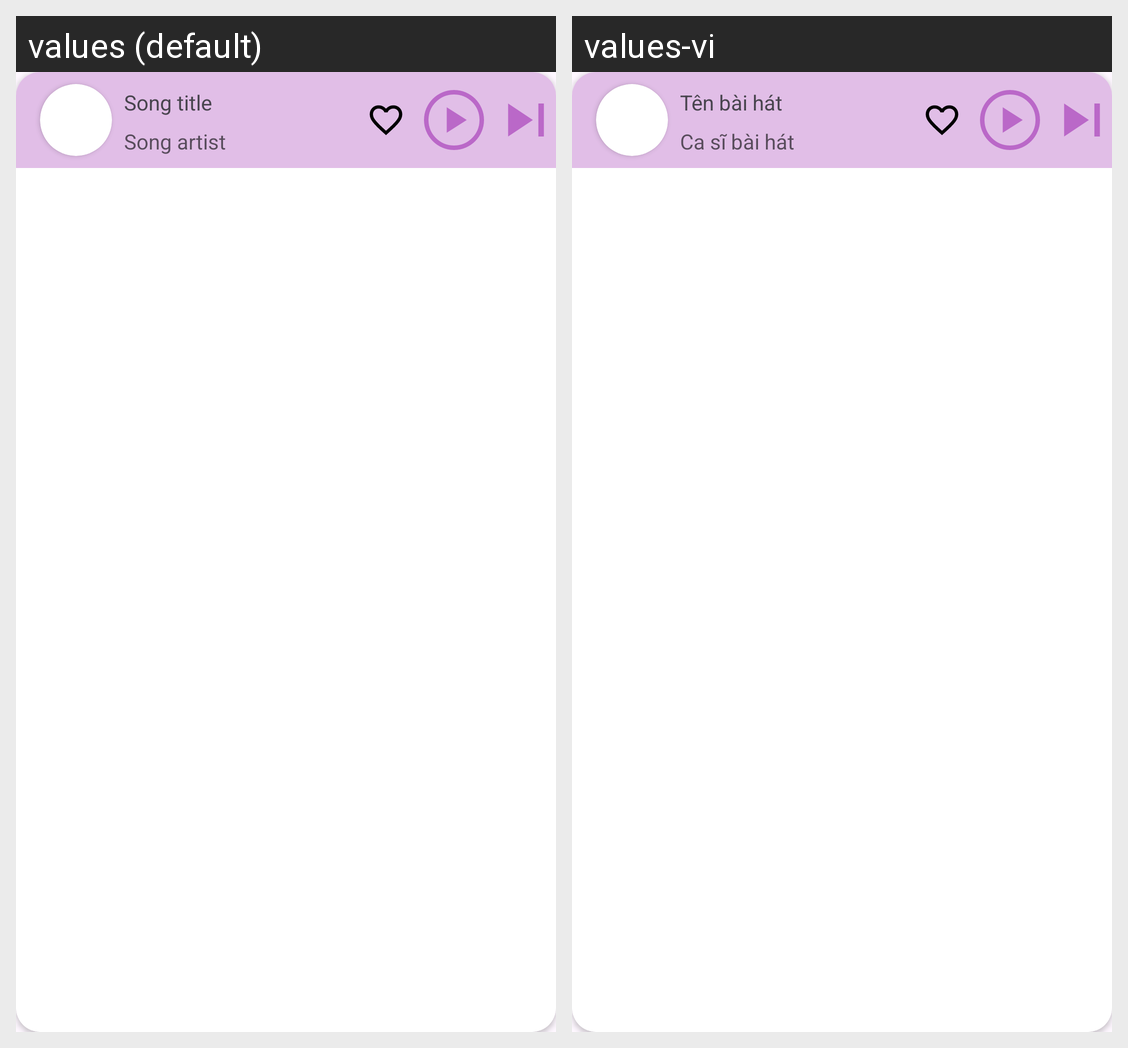

The same Android screen rendered under two of its app's locales, left to right. List the strings drawn on it with the default value and each locale's translation.
Android screen res/layout/mini_player.xml rendered under 2 locales, left to right: values (default), values-vi. Device: Nexus 5 (rendered at 1080×1920; each locale shown at half size, 540×960, under a caption strip naming it); theme Theme.MusicAppV1.
Strings drawn on this screen, with the default value and each locale's value (text and hints the layout hard-codes, and strings that could not be matched under every locale, appear in the picture but are not listed):

txt_song_title
  values: Song title
  values-vi: Tên bài hát

txt_song_artist
  values: Song artist
  values-vi: Ca sĩ bài hát
